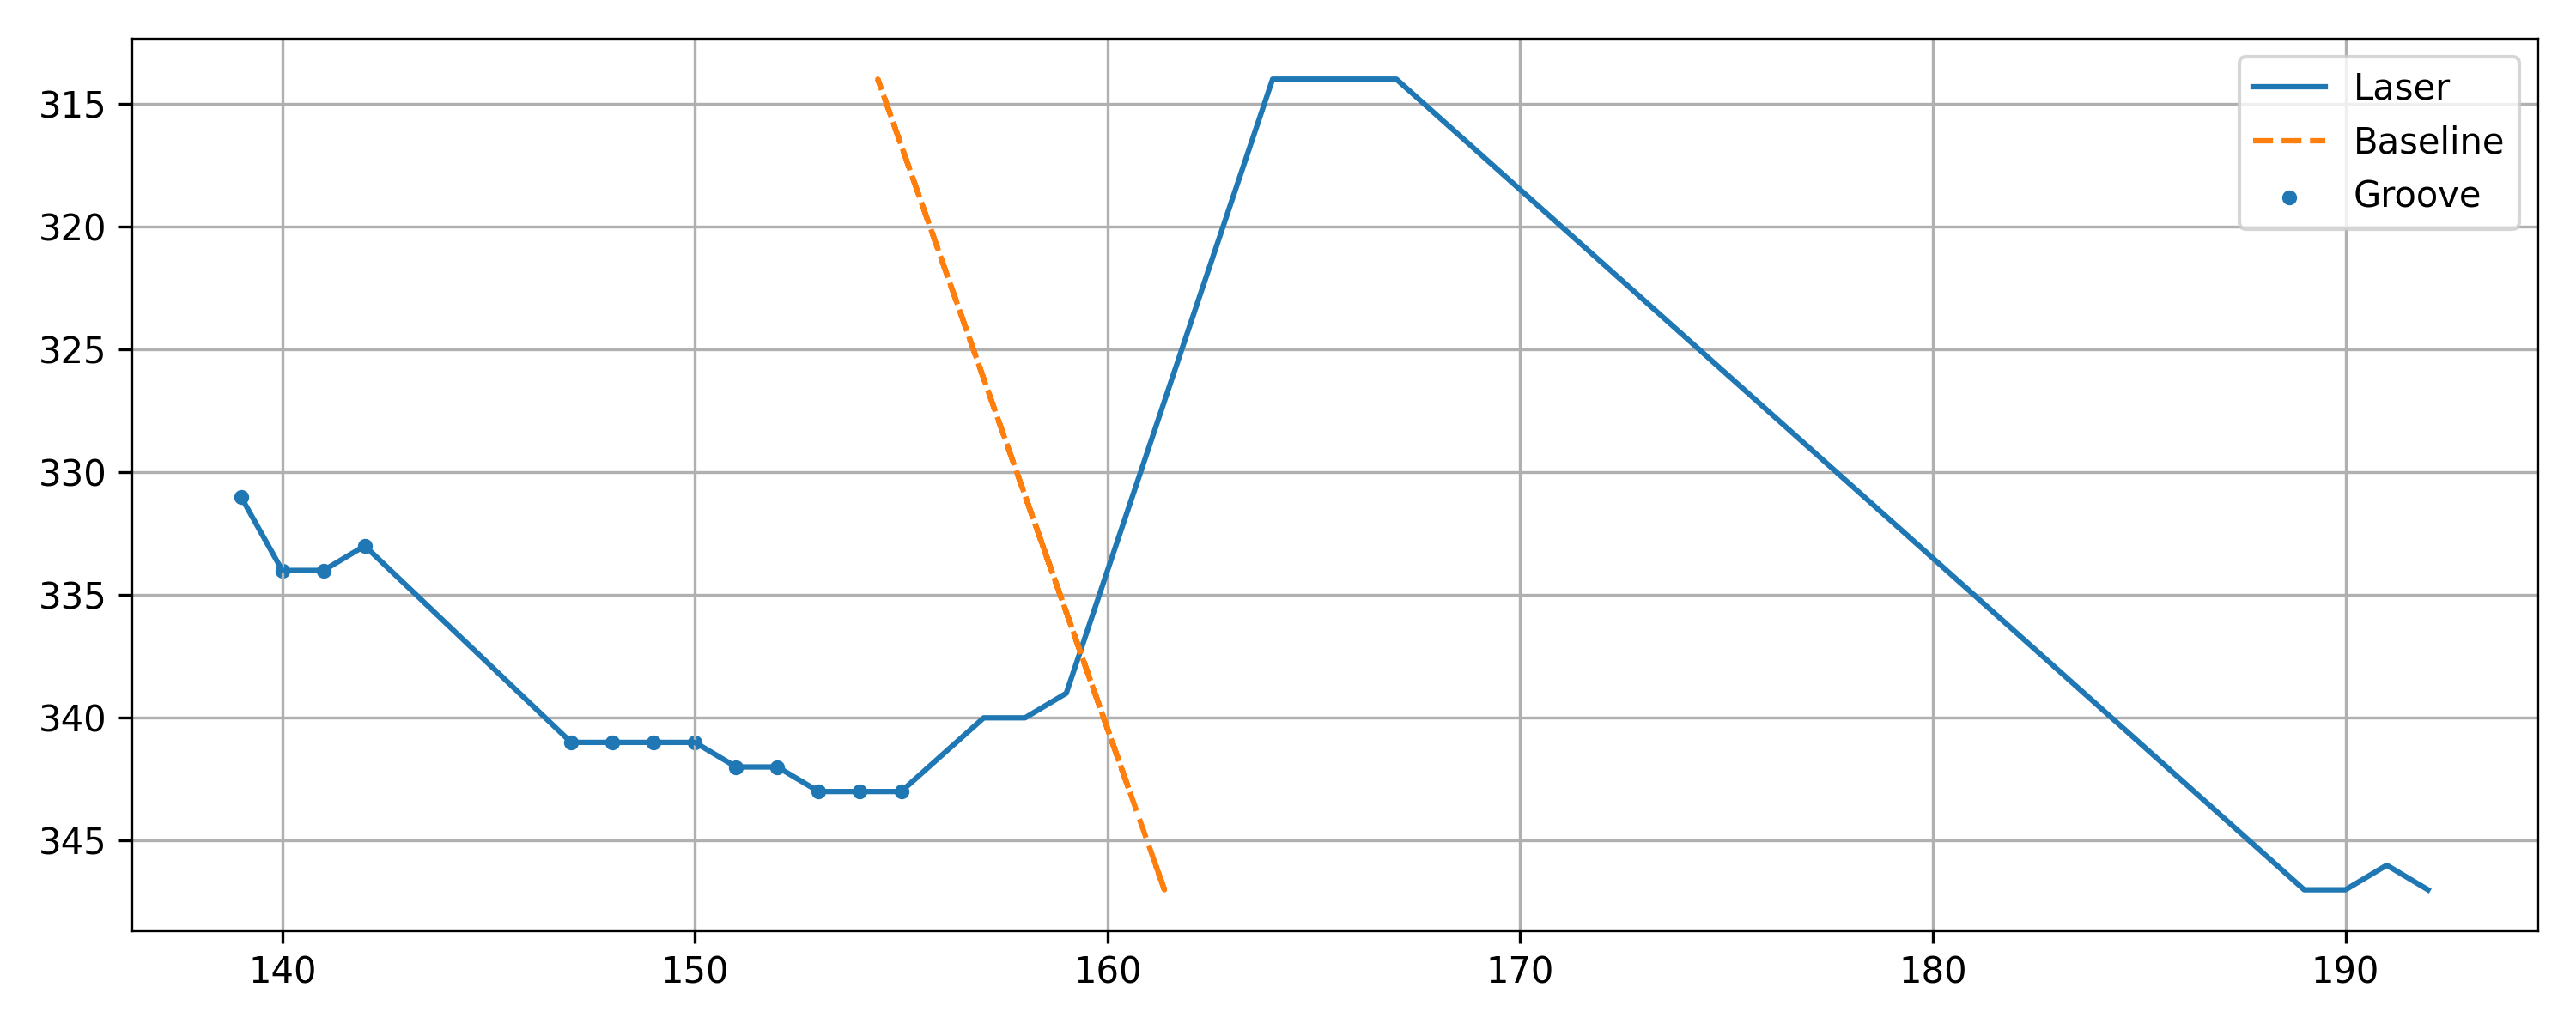

The data file committed next to this chart (first rows):
x, y, baseline, depth, groove
139, 331, 158, 19.01, 1
140, 334, 158.6, 18.64, 1
141, 334, 158.6, 17.64, 1
142, 333, 158.4, 16.43, 1
147, 341, 160.1, 13.12, 1
148, 341, 160.1, 12.12, 1
149, 341, 160.1, 11.12, 1
150, 341, 160.1, 10.12, 1
151, 342, 160.3, 9.326, 1
152, 342, 160.3, 8.326, 1
153, 343, 160.5, 7.537, 1
154, 343, 160.5, 6.537, 1
155, 343, 160.5, 5.537, 1
157, 340, 159.9, 2.906, 0
158, 340, 159.9, 1.906, 0
159, 339, 159.7, 0.6951, 0
164, 314, 154.4, -9.567, 0
165, 314, 154.4, -10.57, 0
166, 314, 154.4, -11.57, 0
167, 314, 154.4, -12.57, 0
189, 347, 161.4, -27.62, 0
190, 347, 161.4, -28.62, 0
191, 346, 161.2, -29.83, 0
192, 347, 161.4, -30.62, 0
